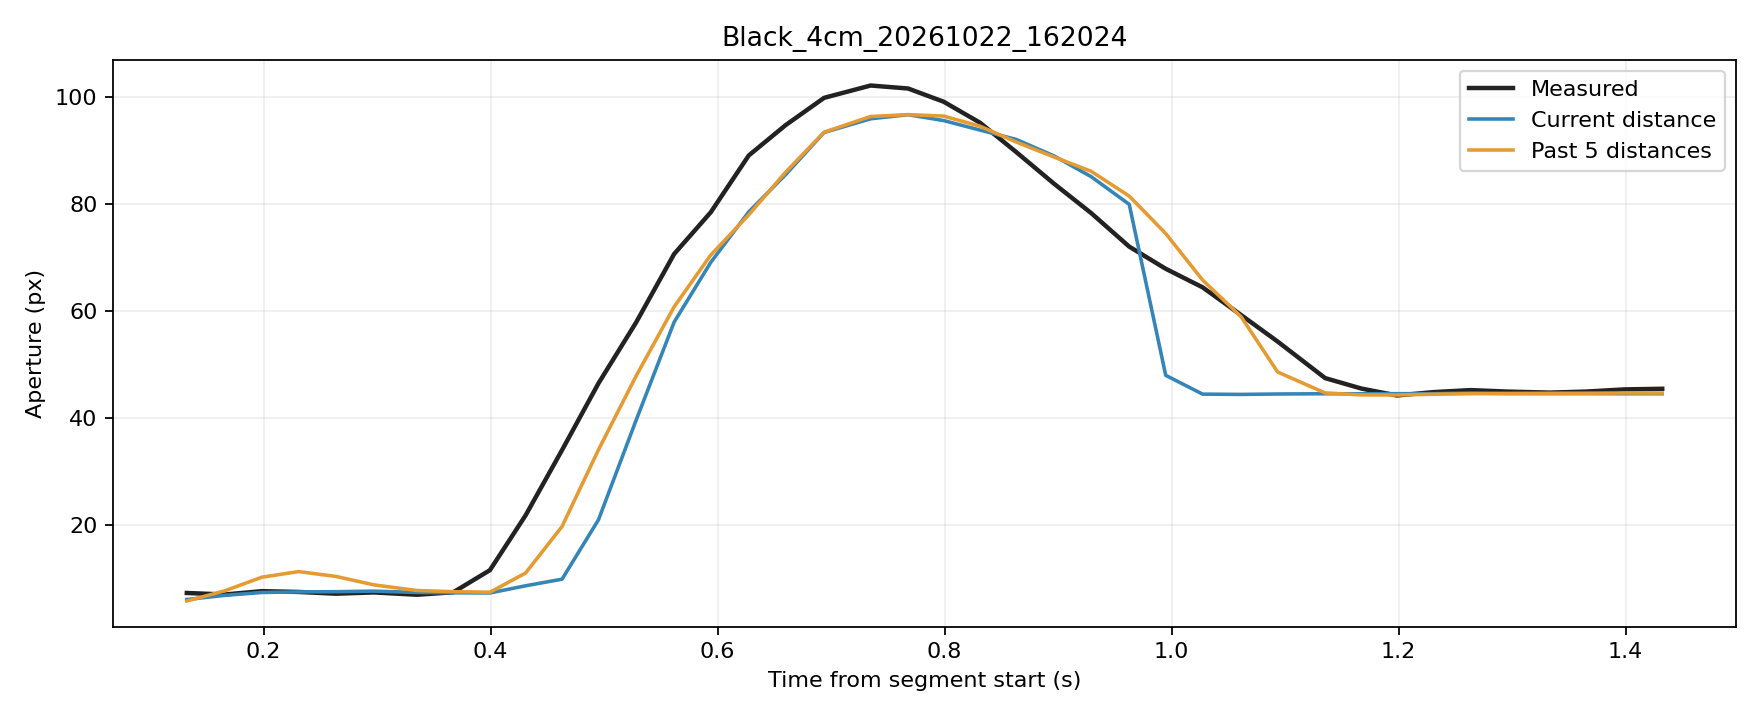

The data file committed next to this chart (first rows):
trial, source_frame, window_start_frame, window_duration_s, time_s, phase, distance_px, actual_aperture_px, predicted_current_px, predicted_window5_px
Black_4cm_20261022_162024, 4309, 4305, 0.1323, 0.1323, rest, 254.1, 7.213, 5.987, 5.715
Black_4cm_20261022_162024, 4310, 4306, 0.1332, 0.1656, rest, 251.8, 6.927, 6.765, 7.607
Black_4cm_20261022_162024, 4311, 4307, 0.1334, 0.1984, rest, 250.2, 7.553, 7.305, 10.16
Black_4cm_20261022_162024, 4312, 4308, 0.1323, 0.2307, rest, 249.8, 7.405, 7.416, 11.21
Black_4cm_20261022_162024, 4313, 4309, 0.1314, 0.2637, rest, 249.7, 7.081, 7.455, 10.31
Black_4cm_20261022_162024, 4314, 4310, 0.1316, 0.2972, rest, 249.4, 7.315, 7.557, 8.728
Black_4cm_20261022_162024, 4315, 4311, 0.1367, 0.3352, rest, 250.1, 6.881, 7.316, 7.671
Black_4cm_20261022_162024, 4316, 4312, 0.1364, 0.3672, rest, 250.4, 7.349, 7.24, 7.452
Black_4cm_20261022_162024, 4317, 4313, 0.1357, 0.3994, movement, 250.5, 11.49, 7.212, 7.351
Black_4cm_20261022_162024, 4318, 4314, 0.1336, 0.4308, movement, 246.4, 21.74, 8.558, 10.94
Black_4cm_20261022_162024, 4319, 4315, 0.1278, 0.4629, movement, 242.6, 33.95, 9.792, 19.65
Black_4cm_20261022_162024, 4320, 4316, 0.1279, 0.495, movement, 237.6, 46.44, 20.91, 34.01
Black_4cm_20261022_162024, 4321, 4317, 0.1288, 0.5282, movement, 230.4, 57.84, 39.56, 47.82
Black_4cm_20261022_162024, 4322, 4318, 0.1309, 0.5617, movement, 219.9, 70.64, 57.9, 60.76
Black_4cm_20261022_162024, 4323, 4319, 0.131, 0.5939, movement, 210.6, 78.44, 69.06, 70.43
Black_4cm_20261022_162024, 4324, 4320, 0.1324, 0.6274, movement, 197.2, 89.07, 78.52, 77.96
Black_4cm_20261022_162024, 4325, 4321, 0.1316, 0.6598, movement, 184.2, 94.73, 85.46, 85.91
Black_4cm_20261022_162024, 4326, 4322, 0.1321, 0.6938, movement, 167.1, 99.85, 93.37, 93.43
Black_4cm_20261022_162024, 4327, 4323, 0.1409, 0.7348, movement, 149.4, 102.2, 95.93, 96.36
Black_4cm_20261022_162024, 4328, 4324, 0.1404, 0.7678, movement, 131, 101.6, 96.7, 96.71
Black_4cm_20261022_162024, 4329, 4325, 0.1394, 0.7991, movement, 112.3, 99.12, 95.59, 96.43
Black_4cm_20261022_162024, 4330, 4326, 0.1374, 0.8312, movement, 91.89, 95.18, 93.81, 94.54
Black_4cm_20261022_162024, 4331, 4327, 0.1282, 0.863, movement, 71.96, 89.72, 92.07, 91.59
Black_4cm_20261022_162024, 4332, 4328, 0.1285, 0.8963, movement, 54.68, 83.8, 88.99, 88.78
Black_4cm_20261022_162024, 4333, 4329, 0.1298, 0.929, movement, 39.21, 78.31, 85.11, 86.11
Black_4cm_20261022_162024, 4334, 4330, 0.1314, 0.9626, movement, 25.2, 72.01, 79.92, 81.47
Black_4cm_20261022_162024, 4335, 4331, 0.1318, 0.9948, movement, 13.21, 67.87, 47.93, 74.46
Black_4cm_20261022_162024, 4336, 4332, 0.131, 1.027, movement, 5.149, 64.39, 44.42, 65.75
Black_4cm_20261022_162024, 4337, 4333, 0.1322, 1.061, movement, 2.173, 59.21, 44.36, 58.88
Black_4cm_20261022_162024, 4338, 4334, 0.1308, 1.093, movement, 6.539, 54.25, 44.44, 48.55
Black_4cm_20261022_162024, 4339, 4335, 0.1405, 1.135, hold, 9.278, 47.41, 44.49, 44.64
Black_4cm_20261022_162024, 4340, 4336, 0.1398, 1.167, hold, 9.204, 45.46, 44.49, 44.28
Black_4cm_20261022_162024, 4341, 4337, 0.1372, 1.198, hold, 9.975, 44.17, 44.5, 44.25
Black_4cm_20261022_162024, 4342, 4338, 0.1377, 1.231, hold, 10.02, 44.8, 44.51, 44.4
Black_4cm_20261022_162024, 4343, 4339, 0.1281, 1.263, hold, 10.38, 45.17, 44.62, 44.49
Black_4cm_20261022_162024, 4344, 4340, 0.1282, 1.295, hold, 10.1, 44.9, 44.52, 44.53
Black_4cm_20261022_162024, 4345, 4341, 0.1345, 1.333, hold, 10.02, 44.7, 44.51, 44.57
Black_4cm_20261022_162024, 4346, 4342, 0.1338, 1.365, hold, 10.04, 44.89, 44.51, 44.58
Black_4cm_20261022_162024, 4347, 4343, 0.1355, 1.399, hold, 9.489, 45.3, 44.49, 44.63
Black_4cm_20261022_162024, 4348, 4344, 0.1368, 1.432, hold, 9.381, 45.42, 44.49, 44.62
